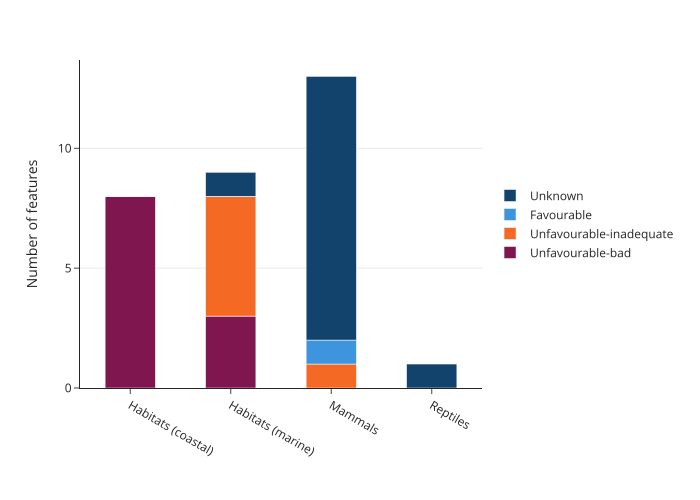

The table this chart was drawn from, first rows:
feature, status, number of species
Habitat (coastal), favourable, 0
Habitat (coastal), unfavourable-bad, 8
Habitat (coastal), unfavourable-inadequate, 0
Habitat (coastal), unknown, 0
Habitat (marine), favourable, 0
Habitat (marine), unfavourable-bad, 3
Habitat (marine), unfavourable-inadequate, 5
Habitat (marine), unknown, 1
Mammals, favourable, 1
Mammals, unfavourable-bad, 0
Mammals, unfavourable-inadequate, 1
Mammals, unknown, 11
Reptiles, favourable, 0
Reptiles, unfavourable-bad, 0
Reptiles, unfavourable-inadequate, 0
Reptiles, unknown, 1
